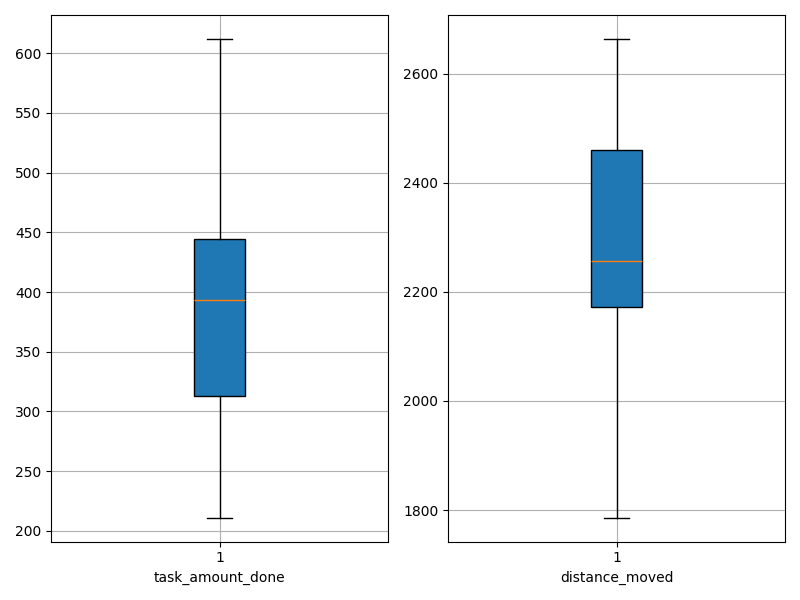

Values plotted in this chart, from the file beside it:
agent_id, task_amount_done, distance_moved
0, 385.0, 2216
1, 411.0, 2345
2, 440.0, 2048
3, 268.0, 2452
4, 281.0, 2664
5, 571.0, 1983
6, 384.0, 2305
7, 272.0, 2483
8, 303.0, 2510
9, 389.0, 2169
10, 211.0, 2583
11, 354.0, 2360
12, 462.0, 2029
13, 410.0, 2252
14, 374.0, 2298
15, 612.0, 1786
16, 283.0, 2602
17, 349.0, 2328
18, 556.0, 1927
19, 418.0, 2186
20, 457.0, 2229
21, 402.0, 2262
22, 240.0, 2645
23, 468.0, 2251
24, 303.0, 2628
25, 398.0, 2183
26, 445.0, 2230
27, 442.0, 2148
28, 341.0, 2463
29, 580.0, 1836
